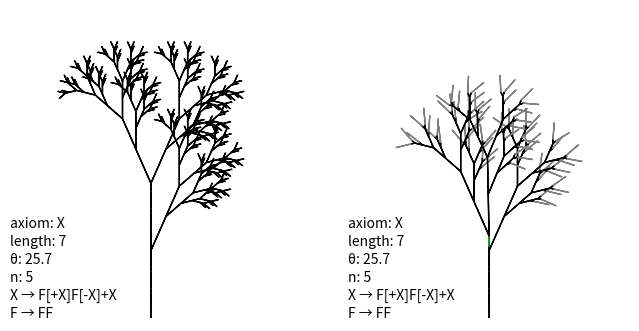

Generate this figure with matplotlib:
import math
import matplotlib.pyplot as plt 
import random
import string

# fig, ax = plt.subplots(figsize=(4, 4))
# ax.set_xlim([0, 512])
# ax.set_ylim([0, 512])
# ax.axis("off")


class Lsys0:
    def __init__(self, ax):
        self.ax = ax
        self.theta = 90
        self.x = 256
        self.y = 0
        self.stack = []

    def forward(self, length):
        rad = math.radians(self.theta)
        dx = math.cos(rad) * length
        dy = math.sin(rad) * length
        self.ax.arrow(self.x, self.y, dx, dy)
        self.x += dx
        self.y += dy

    def left(self, length, angle):
        self.theta += angle
        self.forward(length)

    def right(self, length, angle):
        self.theta -= angle
        self.forward(length)

    def append(self):
        self.stack.append((self.theta, (self.x, self.y)))

    def pop(self):
        self.theta, (self.x, self.y) = self.stack.pop()

    def draw(self, s, length, angle):
        for c in s:
            if c in string.ascii_letters:
                self.forward(length)
            elif c == '-':
                self.left(length, angle)
            elif c == '+':
                self.right(length, angle)
            elif c == "[":
                self.append()
            elif c == "]":
                self.pop()

    def show(self, axiom, length, angle, iterations, rule):
        self.ax.text(0, 150, f"axiom: {axiom}")
        self.ax.text(0, 120, f"length: {length}")
        self.ax.text(0, 90, f"θ: {angle}")
        self.ax.text(0, 60, f"n: {iterations}")
        for i, k in enumerate(rule.keys()):
            txt = k + " → " + rule.get(k)
            self.ax.text(0, 30 - i*30, txt)

class Lsys1:
    def __init__(self, ax):
        self.ax = ax
        self.theta = 90
        self.x = 256
        self.y = 0
        self.stack = []

    def forward(self, length, f, g):
        color = None
        rad = math.radians(self.theta)
        dx = math.cos(rad) * length
        dy = math.sin(rad) * length
        if g == "lean":
            rad = math.radians(self.theta+27)
            dx = math.cos(rad) * length * 1.1
            dy = math.sin(rad) * length * 1.1
        if f == "short":
            color = "green"
            dx = math.cos(rad) * length / 6
            dy = math.sin(rad) * length / 6
        if f == "long":
            color = "gray"
            rad = math.radians(self.theta+(0.5-random.random())*20)
            dx = math.cos(rad) * length * 4
            dy = math.sin(rad) * length * 4
        if f == "tip":
            pass
        else:
            self.ax.arrow(self.x, self.y, dx, dy, edgecolor=color)
        self.x += dx
        self.y += dy

    def left(self, length, angle, f, g):
        self.theta += angle
        self.forward(length, f, g)

    def right(self, length, angle, f, g):
        self.theta -= angle
        self.forward(length, f, g)

    def append(self):
        self.stack.append((self.theta, (self.x, self.y)))

    def pop(self):
        self.theta, (self.x, self.y) = self.stack.pop()

    def draw(self, s, length, angle):
        for i, c in enumerate(s):
            f, g = "", ""
            if i >= len(s) - 2:
                f = "tip"
            else:
                if s[i+1] == "]" or s[i+2] == "]":
                    f = "tip"
            if i < len(s) - 4:
                if s[i+4] == "]" and s[i+1] == "[":
                    if s[i+2] == "-":
                        f = "tip"
                    else:
                        f = "long"
            if 510 < i and i < 526:
                f = "short"
            if 1020 <= i:
                g = "lean"
            if c in string.ascii_letters:
                self.forward(length, f, g)
            elif c == '-':
                self.left(length, angle, f, g)
            elif c == '+':
                self.right(length, angle, f, g)
            elif c == "[":
                self.append()
            elif c == "]":
                self.pop()

    def show(self, axiom, length, angle, iterations, rule):
        self.ax.text(0, 150, f"axiom: {axiom}")
        self.ax.text(0, 120, f"length: {length}")
        self.ax.text(0, 90, f"θ: {angle}")
        self.ax.text(0, 60, f"n: {iterations}")
        for i, k in enumerate(rule.keys()):
            txt = k + " → " + rule.get(k)
            self.ax.text(0, 30 - i*30, txt)

def lSysGenerate(s, d, order):
    for i in range(order):
        s = ''.join([d.get(c) or c for c in s])

    return s

if __name__ == "__main__":

    # fig, ax = plt.subplots()
    # ax.set_xlim((0,512))
    # ax.set_ylim((0,512))
    # ax.axis("off")

    # https://www.frontiersin.org/articles/10.3389/fpls.2012.00076/full#B13

    fig, axs = plt.subplots(1,2,figsize=(8,4))
    for ax in axs:
        ax.set_xlim((0,512))
        ax.set_ylim((0,512))
        ax.axis("off")

    axiom = "X"
    length = 7
    angle = 25.7
    iterations = 5
    rule = {
        "X": "F[+X]F[-X]+X",
        "F": "FF",
    }
    s = lSysGenerate(axiom, rule, iterations)
    lsys0 = Lsys0(axs[0])
    lsys0.draw(s, length, angle)
    lsys0.show(axiom, length, angle, iterations, rule)

    axiom = "X"
    length = 7
    angle = 25.7
    iterations = 5
    rule = {
        "X": "F[+X]F[-X]+X",
        "F": "FF",
    }
    s = lSysGenerate(axiom, rule, iterations)
    # print(s)
    lsys1 = Lsys1(axs[1])
    lsys1.draw(s, length, angle)
    lsys1.show(axiom, length, angle, iterations, rule)

    plt.show()

    # s = "FFFFFFFFFFFFFFFF[+FFFFFFFF[+FFFF[+FF[+F[+X]F[-X]+X]FF[-F[+X]F[-X]+X]+F[+X]F[-X]+X]FFFF[-FF[+F[+X]F[-X]+X]FF[-F[+X]F[-X]+X]+F[+X]F[-X]+X]+FF[+F[+X]F[-X]+X]FF[-F[+X]F[-X]+X]+F[+X]F[-X]+X]FFFFFFFF[-FFFF[+FF[+F[+X]F[-X]+X]FF[-F[+X]F[-X]+X]+F[+X]F[-X]+X]FFFF[-FF[+F[+X]F[-X]+X]FF[-F[+X]F[-X]+X]+F[+X]F[-X]+X]+FF[+F[+X]F[-X]+X]FF[-F[+X]F[-X]+X]+F[+X]F[-X]+X]+FFFF[+FF[+F[+X]F[-X]+X]FF[-F[+X]F[-X]+X]+F[+X]F[-X]+X]FFFF[-FF[+F[+X]F[-X]+X]FF[-F[+X]F[-X]+X]+F[+X]F[-X]+X]+FF[+F[+X]F[-X]+X]FF[-F[+X]F[-X]+X]+F[+X]F[-X]+X]"
    # print(len(s)) # 263